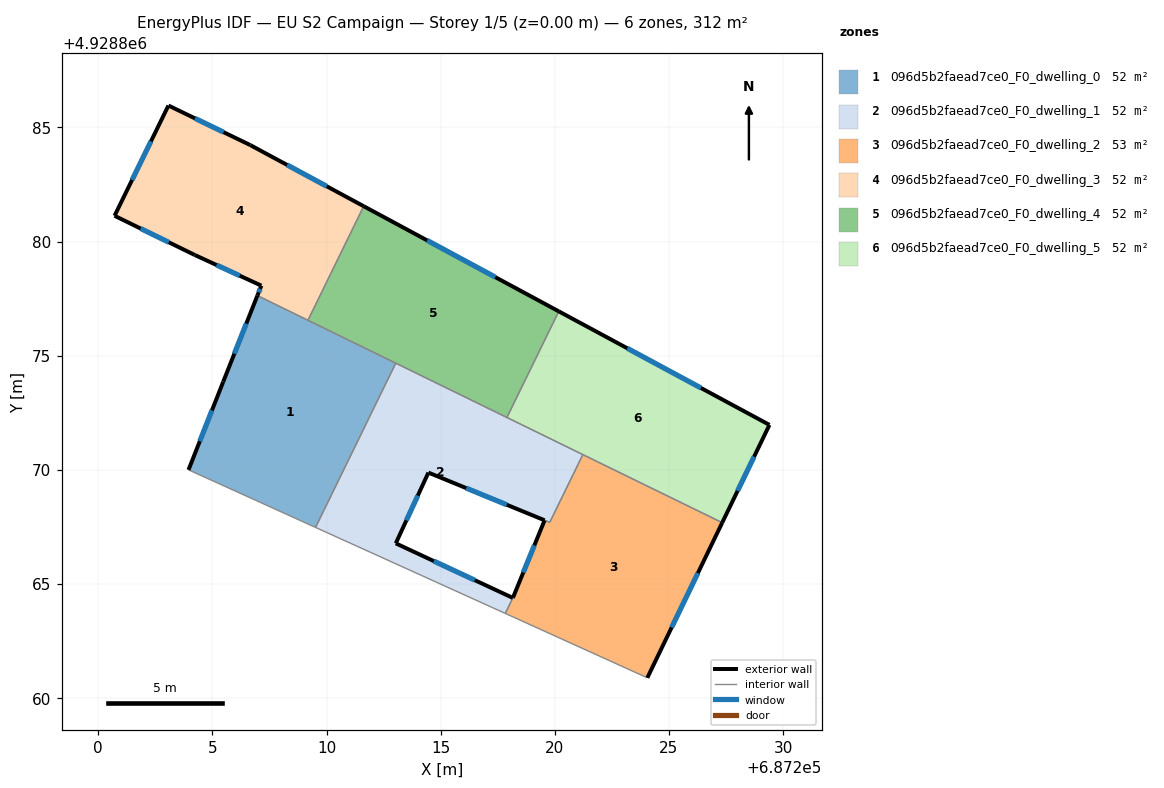
=== STOREY PLAN SPEC (per zone: floor XY polygon, exterior-wall plan segments, windows/doors) ===
zone 1: 096d5b2faead7ce0_F0_dwelling_0  (52.1 m²)
  floor: (687213.03, 4928874.67) (687209.52, 4928867.48) (687203.95, 4928870.00) (687205.47, 4928873.86) (687206.97, 4928877.63)
  exterior wall: (687205.47, 4928873.86) – (687203.95, 4928870.00)  [4.1 m]
    window: (687204.98, 4928872.60) – (687204.45, 4928871.25)  [1.5 m²]
  exterior wall: (687206.97, 4928877.63) – (687205.47, 4928873.86)  [4.1 m]
    window: (687206.48, 4928876.41) – (687205.96, 4928875.09)  [1.5 m²]
  interior walls: 4
zone 2: 096d5b2faead7ce0_F0_dwelling_1  (51.6 m²)
  floor: (687221.23, 4928870.67) (687219.78, 4928867.70) (687214.46, 4928869.88) (687213.03, 4928866.78) (687218.16, 4928864.39) (687217.83, 4928863.71) (687209.52, 4928867.48) (687213.03, 4928874.67)
  exterior wall: (687213.03, 4928866.78) – (687214.46, 4928869.88)  [3.4 m]
    window: (687213.50, 4928867.79) – (687214.00, 4928868.87)  [1.3 m²]
  exterior wall: (687218.16, 4928864.39) – (687213.03, 4928866.78)  [5.7 m]
    window: (687216.49, 4928865.17) – (687214.70, 4928866.00)  [2.1 m²]
  exterior wall: (687214.46, 4928869.88) – (687219.55, 4928867.79)  [5.5 m]
    window: (687216.12, 4928869.20) – (687217.90, 4928868.47)  [2.0 m²]
  interior walls: 7
zone 3: 096d5b2faead7ce0_F0_dwelling_2  (52.5 m²)
  floor: (687227.33, 4928867.68) (687224.05, 4928860.89) (687217.83, 4928863.71) (687218.16, 4928864.39) (687218.17, 4928864.40) (687219.55, 4928867.79) (687219.78, 4928867.70) (687221.23, 4928870.67)
  exterior wall: (687218.17, 4928864.40) – (687218.16, 4928864.39)  [0.0 m]
  exterior wall: (687219.55, 4928867.79) – (687218.17, 4928864.40)  [3.7 m]
    window: (687219.10, 4928866.69) – (687218.62, 4928865.50)  [1.3 m²]
  exterior wall: (687224.05, 4928860.89) – (687227.33, 4928867.68)  [7.5 m]
    window: (687225.12, 4928863.10) – (687226.27, 4928865.47)  [2.8 m²]
  interior walls: 5
zone 4: 096d5b2faead7ce0_F0_dwelling_3  (52.1 m²)
  floor: (687211.63, 4928881.55) (687209.19, 4928876.55) (687206.97, 4928877.63) (687207.14, 4928878.07) (687204.23, 4928879.41) (687200.71, 4928881.13) (687203.07, 4928885.96) (687206.65, 4928884.23)
  exterior wall: (687206.65, 4928884.23) – (687203.07, 4928885.96)  [4.0 m]
    window: (687205.49, 4928884.79) – (687204.24, 4928885.40)  [1.5 m²]
  exterior wall: (687211.63, 4928881.55) – (687206.65, 4928884.23)  [5.7 m]
    window: (687210.01, 4928882.42) – (687208.27, 4928883.36)  [2.1 m²]
  exterior wall: (687207.14, 4928878.07) – (687206.97, 4928877.63)  [0.5 m]
    window: (687207.09, 4928877.93) – (687207.03, 4928877.77)  [0.2 m²]
  exterior wall: (687204.23, 4928879.41) – (687207.14, 4928878.07)  [3.2 m]
    window: (687205.18, 4928878.97) – (687206.20, 4928878.50)  [1.2 m²]
  exterior wall: (687200.71, 4928881.13) – (687204.23, 4928879.41)  [3.9 m]
    window: (687201.86, 4928880.57) – (687203.09, 4928879.97)  [1.4 m²]
  exterior wall: (687203.07, 4928885.96) – (687200.71, 4928881.13)  [5.4 m]
    window: (687202.31, 4928884.39) – (687201.48, 4928882.70)  [2.0 m²]
  interior walls: 2
zone 5: 096d5b2faead7ce0_F0_dwelling_4  (52.1 m²)
  floor: (687220.17, 4928876.94) (687217.90, 4928872.29) (687209.19, 4928876.55) (687211.63, 4928881.55)
  exterior wall: (687220.17, 4928876.94) – (687211.63, 4928881.55)  [9.7 m]
    window: (687217.39, 4928878.44) – (687214.41, 4928880.05)  [3.6 m²]
  interior walls: 4
zone 6: 096d5b2faead7ce0_F0_dwelling_5  (52.1 m²)
  floor: (687229.40, 4928871.97) (687227.33, 4928867.68) (687217.90, 4928872.29) (687220.17, 4928876.94)
  exterior wall: (687229.40, 4928871.97) – (687220.17, 4928876.94)  [10.5 m]
    window: (687226.40, 4928873.59) – (687223.18, 4928875.32)  [3.8 m²]
  exterior wall: (687227.33, 4928867.68) – (687229.40, 4928871.97)  [4.8 m]
    window: (687228.01, 4928869.08) – (687228.73, 4928870.57)  [1.7 m²]
  interior walls: 3

=== DERIVED (storey summary) ===
Building: EU S2 Campaign
Storey: 1 of 5  (floor level z = 0.00 m)
Storey gross floor area: 312.4 m²
Zones on this storey: 6
  - 096d5b2faead7ce0_F0_dwelling_0: floor 52.1 m²; exterior wall 8.2 m (24.6 m²); 2 window(s) 3.0 m²; WWR 12.2%
  - 096d5b2faead7ce0_F0_dwelling_1: floor 51.6 m²; exterior wall 14.6 m (43.7 m²); 3 window(s) 5.3 m²; WWR 12.2%
  - 096d5b2faead7ce0_F0_dwelling_2: floor 52.5 m²; exterior wall 11.2 m (33.7 m²); 2 window(s) 4.1 m²; WWR 12.2%
  - 096d5b2faead7ce0_F0_dwelling_3: floor 52.1 m²; exterior wall 22.6 m (67.8 m²); 6 window(s) 8.3 m²; WWR 12.2%
  - 096d5b2faead7ce0_F0_dwelling_4: floor 52.1 m²; exterior wall 9.7 m (29.1 m²); 1 window(s) 3.6 m²; WWR 12.2%
  - 096d5b2faead7ce0_F0_dwelling_5: floor 52.1 m²; exterior wall 15.2 m (45.7 m²); 2 window(s) 5.6 m²; WWR 12.2%
Zone adjacency (shared interzone walls):
  - 096d5b2faead7ce0_F0_dwelling_0 ↔ 096d5b2faead7ce0_F0_dwelling_1
  - 096d5b2faead7ce0_F0_dwelling_0 ↔ 096d5b2faead7ce0_F0_dwelling_3
  - 096d5b2faead7ce0_F0_dwelling_0 ↔ 096d5b2faead7ce0_F0_dwelling_4
  - 096d5b2faead7ce0_F0_dwelling_1 ↔ 096d5b2faead7ce0_F0_dwelling_2
  - 096d5b2faead7ce0_F0_dwelling_1 ↔ 096d5b2faead7ce0_F0_dwelling_4
  - 096d5b2faead7ce0_F0_dwelling_1 ↔ 096d5b2faead7ce0_F0_dwelling_5
  - 096d5b2faead7ce0_F0_dwelling_2 ↔ 096d5b2faead7ce0_F0_dwelling_5
  - 096d5b2faead7ce0_F0_dwelling_3 ↔ 096d5b2faead7ce0_F0_dwelling_4
  - 096d5b2faead7ce0_F0_dwelling_4 ↔ 096d5b2faead7ce0_F0_dwelling_5